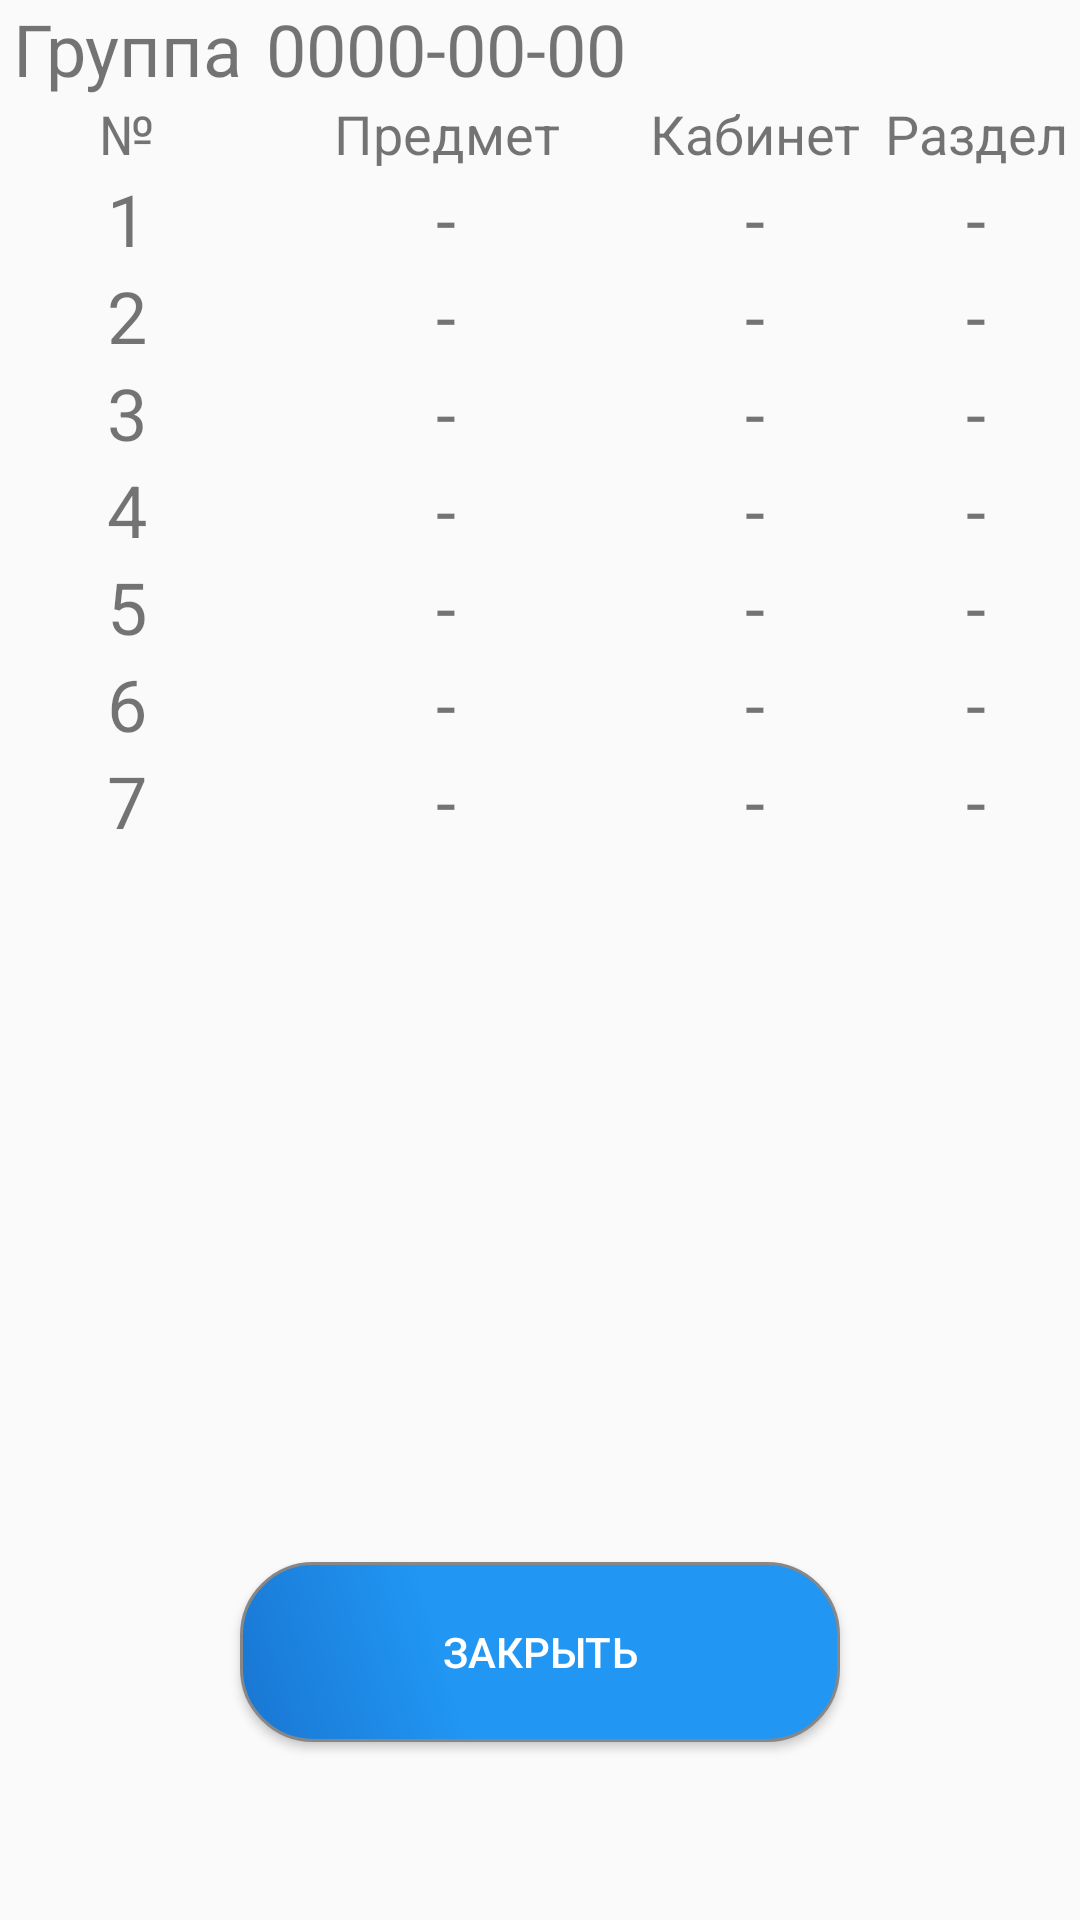

Produce the Android XML layout that renders to this screen, including the resource entries it uses.
<!-- AndroidManifest.xml: application theme AppTheme -->
<!-- res/layout/out_change.xml -->
<?xml version="1.0" encoding="utf-8"?>
<androidx.constraintlayout.widget.ConstraintLayout xmlns:android="http://schemas.android.com/apk/res/android"
    xmlns:app="http://schemas.android.com/apk/res-auto"
    xmlns:tools="http://schemas.android.com/tools"
    android:layout_width="match_parent" android:layout_height="match_parent"
    >

    <TableLayout
        android:id="@+id/tableLayout"
        android:layout_width="match_parent"
        android:layout_height="wrap_content"
        android:shrinkColumns="*"
        android:stretchColumns="*"
        app:layout_constraintBottom_toBottomOf="parent"
        app:layout_constraintEnd_toEndOf="parent"
        app:layout_constraintStart_toStartOf="parent"
        app:layout_constraintTop_toTopOf="parent"
        app:layout_constraintVertical_bias="0.0">


        <TableRow
            android:id="@+id/tab_change_info"
            android:layout_width="match_parent"
            android:layout_height="wrap_content">

            <TextView
                android:id="@+id/group_show_change_text"
                android:gravity="center_horizontal"
                android:text="Группа"
                android:textSize="24sp"></TextView>

            <TextView
                android:id="@+id/date_show_change_text"
                android:gravity="center_horizontal"
                android:text="0000-00-00"
                android:textSize="24sp"></TextView>

        </TableRow>

        <TableRow
            android:id="@+id/tab_name_row_info"
            android:layout_width="match_parent"
            android:layout_height="wrap_content">

            <TextView
                android:id="@+id/num_row_show_change_text"
                android:gravity="center_horizontal"
                android:text="№"
                android:textSize="18sp"></TextView>

            <TextView
                android:id="@+id/discipline_row_show_change_text"
                android:gravity="center_horizontal"
                android:text="Предмет"
                android:textSize="18sp"></TextView>

            <TextView
                android:id="@+id/cabinet_row_show_change_text"
                android:gravity="center_horizontal"
                android:text="Кабинет"
                android:textSize="18sp"></TextView>

            <TextView
                android:id="@+id/subgroup_row_show_change_text"
                android:gravity="center_horizontal"
                android:text="Раздел"
                android:textSize="18sp"></TextView>

        </TableRow>

        <TableRow
            android:id="@+id/tab_first_lesson_row"
            android:layout_width="match_parent"
            android:layout_height="wrap_content">

            <TextView
                android:id="@+id/first_show_change_text"
                android:gravity="center_horizontal"
                android:text="1"
                android:textSize="24sp"></TextView>

            <TextView
                android:id="@+id/first_lesson_show_change_text"
                android:gravity="center_horizontal"
                android:text="-"
                android:textSize="24sp"></TextView>

            <TextView
                android:id="@+id/first_cabinet_show_change_text"
                android:gravity="center_horizontal"
                android:text="-"
                android:textSize="24sp"></TextView>

            <TextView
                android:id="@+id/first_subgroup_show_change_text"
                android:gravity="center_horizontal"
                android:text="-"
                android:textSize="24sp"></TextView>

        </TableRow>

        <TableRow
            android:id="@+id/tab_two_lesson_row"
            android:layout_width="match_parent"
            android:layout_height="wrap_content">

            <TextView
                android:id="@+id/two_show_change_text"
                android:gravity="center_horizontal"
                android:text="2"
                android:textSize="24sp"></TextView>

            <TextView
                android:id="@+id/two_lesson_show_change_text"
                android:gravity="center_horizontal"
                android:text="-"
                android:textSize="24sp"></TextView>

            <TextView
                android:id="@+id/two_cabinet_show_change_text"
                android:gravity="center_horizontal"
                android:text="-"
                android:textSize="24sp"></TextView>

            <TextView
                android:id="@+id/two_subgroup_show_change_text"
                android:gravity="center_horizontal"
                android:text="-"
                android:textSize="24sp"></TextView>

        </TableRow>

        <TableRow
            android:id="@+id/tab_three_lesson_row"
            android:layout_width="match_parent"
            android:layout_height="wrap_content">

            <TextView
                android:id="@+id/three_show_change_text"
                android:gravity="center_horizontal"
                android:text="3"
                android:textSize="24sp"></TextView>

            <TextView
                android:id="@+id/three_lesson_show_change_text"
                android:gravity="center_horizontal"
                android:text="-"
                android:textSize="24sp"></TextView>

            <TextView
                android:id="@+id/three_cabinet_show_change_text"
                android:gravity="center_horizontal"
                android:text="-"
                android:textSize="24sp"></TextView>

            <TextView
                android:id="@+id/three_subgroup_show_change_text"
                android:gravity="center_horizontal"
                android:text="-"
                android:textSize="24sp"></TextView>

        </TableRow>

        <TableRow
            android:id="@+id/tab_four_lesson_row"
            android:layout_width="match_parent"
            android:layout_height="wrap_content">

            <TextView
                android:id="@+id/four_show_change_text"
                android:gravity="center_horizontal"
                android:text="4"
                android:textSize="24sp"></TextView>

            <TextView
                android:id="@+id/four_lesson_show_change_text"
                android:gravity="center_horizontal"
                android:text="-"
                android:textSize="24sp"></TextView>

            <TextView
                android:id="@+id/four_cabinet_show_change_text"
                android:gravity="center_horizontal"
                android:text="-"
                android:textSize="24sp"></TextView>

            <TextView
                android:id="@+id/four_subgroup_show_change_text"
                android:gravity="center_horizontal"
                android:text="-"
                android:textSize="24sp"></TextView>

        </TableRow>

        <TableRow
            android:id="@+id/tab_five_lesson_row"
            android:layout_width="match_parent"
            android:layout_height="wrap_content">

            <TextView
                android:id="@+id/five_show_change_text"
                android:gravity="center_horizontal"
                android:text="5"
                android:textSize="24sp"></TextView>

            <TextView
                android:id="@+id/five_lesson_show_change_text"
                android:gravity="center_horizontal"
                android:text="-"
                android:textSize="24sp"></TextView>

            <TextView
                android:id="@+id/five_cabinet_show_change_text"
                android:gravity="center_horizontal"
                android:text="-"
                android:textSize="24sp"></TextView>

            <TextView
                android:id="@+id/five_subgroup_show_change_text"
                android:gravity="center_horizontal"
                android:text="-"
                android:textSize="24sp"></TextView>

        </TableRow>

        <TableRow
            android:id="@+id/tab_six_lesson_row"
            android:layout_width="match_parent"
            android:layout_height="wrap_content">

            <TextView
                android:id="@+id/six_show_change_text"
                android:gravity="center_horizontal"
                android:text="6"
                android:textSize="24sp"></TextView>

            <TextView
                android:id="@+id/six_lesson_show_change_text"
                android:gravity="center_horizontal"
                android:text="-"
                android:textSize="24sp"></TextView>

            <TextView
                android:id="@+id/six_cabinet_show_change_text"
                android:gravity="center_horizontal"
                android:text="-"
                android:textSize="24sp"></TextView>

            <TextView
                android:id="@+id/six_subgroup_show_change_text"
                android:gravity="center_horizontal"
                android:text="-"
                android:textSize="24sp"></TextView>

        </TableRow>

        <TableRow
            android:id="@+id/tab_seven_lesson_row"
            android:layout_width="match_parent"
            android:layout_height="wrap_content">

            <TextView
                android:id="@+id/seven_show_change_text"
                android:gravity="center_horizontal"
                android:text="7"
                android:textSize="24sp"></TextView>

            <TextView
                android:id="@+id/seven_lesson_show_change_text"
                android:gravity="center_horizontal"
                android:text="-"
                android:textSize="24sp"></TextView>

            <TextView
                android:id="@+id/seven_cabinet_show_change_text"
                android:gravity="center_horizontal"
                android:text="-"
                android:textSize="24sp"></TextView>

            <TextView
                android:id="@+id/seven_subgroup_show_change_text"
                android:gravity="center_horizontal"
                android:text="-"
                android:textSize="24sp"></TextView>

        </TableRow>


    </TableLayout>

    <Button
        android:id="@+id/cancel_out_change_btn"
        android:layout_width="wrap_content"
        android:layout_height="wrap_content"
        android:text="Закрыть"
        android:background="@drawable/buttonshape"
        android:textColor="#fff"
        app:layout_constraintBottom_toBottomOf="parent"
        app:layout_constraintEnd_toEndOf="parent"
        app:layout_constraintStart_toStartOf="parent"
        app:layout_constraintTop_toBottomOf="@+id/tableLayout"
        app:layout_constraintVertical_bias="0.8" />

</androidx.constraintlayout.widget.ConstraintLayout>
<!-- resources referenced by this layout -->
<resources>
  <!-- drawable buttonshape (drawable) -->
  <?xml version="1.0" encoding="utf-8"?>
  <shape xmlns:android="http://schemas.android.com/apk/res/android"
      android:shape="rectangle">
      <corners
          android:radius="24dp"
          />
      <gradient
          android:angle="45"
          android:centerX="35%"
          android:centerColor="#2196F3"
          android:startColor="#1976D2"
          android:endColor="#2196F3"
          android:type="linear"
          />
      <padding
          android:left="0dp"
          android:top="0dp"
          android:right="0dp"
          android:bottom="0dp"
          />
      <size
          android:width="200dp"
          android:height="60dp"
          />
      <stroke
          android:width="1dp"
          android:color="#878787"
          />
  
  </shape>
  <style name="AppTheme" parent="Theme.AppCompat.Light.DarkActionBar">
          
          <item name="colorPrimary">@color/colorPrimary</item>
          <item name="colorPrimaryDark">@color/colorPrimaryDark</item>
          <item name="colorAccent">@color/colorAccent</item>
          <item name="windowActionBar">false</item>
          <item name="windowNoTitle">true</item>
      </style>
  <color name="colorPrimary">#2196F3</color>
  <color name="colorPrimaryDark">#1976D2</color>
  <color name="colorAccent">#FFC107</color>
</resources>
